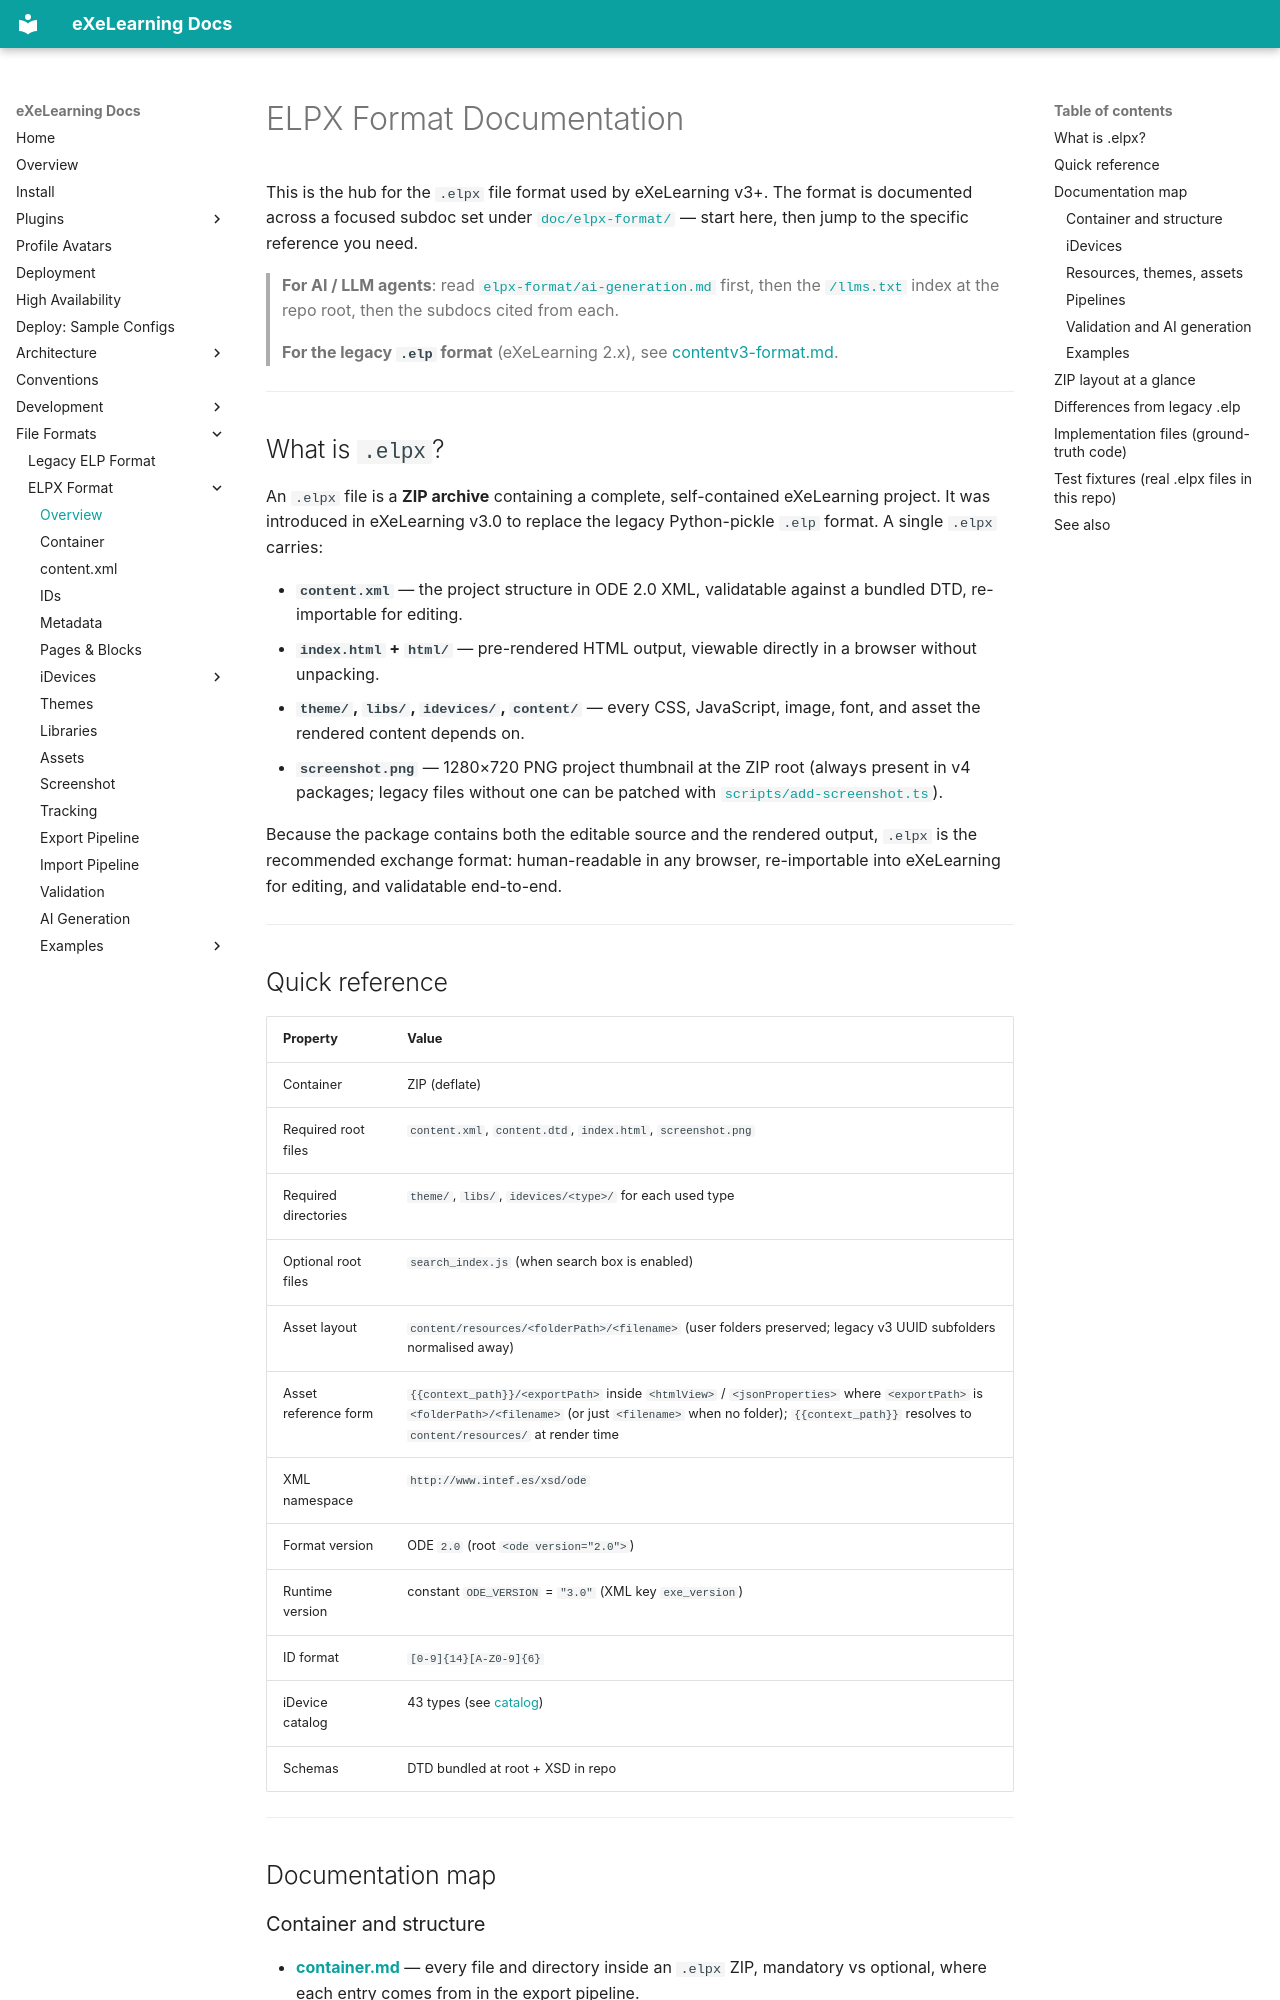

repository: exelearning/exelearning · page: elpx-format/index.html · generator: mkdocs

# ELPX Format Documentation

This is the hub for the `.elpx` file format used by eXeLearning v3+. The format is documented across a focused subdoc set under [`doc/elpx-format/`](elpx-format/) — start here, then jump to the specific reference you need.

> **For AI / LLM agents**: read [`elpx-format/ai-generation.md`](elpx-format/ai-generation.md) first, then the [`/llms.txt`](../llms.txt) index at the repo root, then the subdocs cited from each.

> **For the legacy `.elp` format** (eXeLearning 2.x), see [contentv3-format.md](contentv3-format.md).

---

## What is `.elpx`?

An `.elpx` file is a **ZIP archive** containing a complete, self-contained eXeLearning project. It was introduced in eXeLearning v3.0 to replace the legacy Python-pickle `.elp` format. A single `.elpx` carries:

- **`content.xml`** — the project structure in ODE 2.0 XML, validatable against a bundled DTD, re-importable for editing.
- **`index.html` + `html/`** — pre-rendered HTML output, viewable directly in a browser without unpacking.
- **`theme/`, `libs/`, `idevices/`, `content/`** — every CSS, JavaScript, image, font, and asset the rendered content depends on.
- **`screenshot.png`** — 1280×720 PNG project thumbnail at the ZIP root (always present in v4 packages; legacy files without one can be patched with [`scripts/add-screenshot.ts`](../scripts/add-screenshot.ts)).

Because the package contains both the editable source and the rendered output, `.elpx` is the recommended exchange format: human-readable in any browser, re-importable into eXeLearning for editing, and validatable end-to-end.

---

## Quick reference

| Property | Value |
|----------|-------|
| Container | ZIP (deflate) |
| Required root files | `content.xml`, `content.dtd`, `index.html`, `screenshot.png` |
| Required directories | `theme/`, `libs/`, `idevices/<type>/` for each used type |
| Optional root files | `search_index.js` (when search box is enabled) |
| Asset layout | `content/resources/<folderPath>/<filename>` (user folders preserved; legacy v3 UUID subfolders normalised away) |
| Asset reference form | `{{context_path}}/<exportPath>` inside `<htmlView>` / `<jsonProperties>` where `<exportPath>` is `<folderPath>/<filename>` (or just `<filename>` when no folder); `{{context_path}}` resolves to `content/resources/` at render time |
| XML namespace | `http://www.intef.es/xsd/ode` |
| Format version | ODE `2.0` (root `<ode version="2.0">`) |
| Runtime version | constant `ODE_VERSION` = `"3.0"` (XML key `exe_version`) |
| ID format | `[0-9]{14}[A-Z0-9]{6}` |
| iDevice catalog | 43 types (see [catalog](elpx-format/idevices/catalog.md)) |
| Schemas | DTD bundled at root + XSD in repo |

---

## Documentation map
